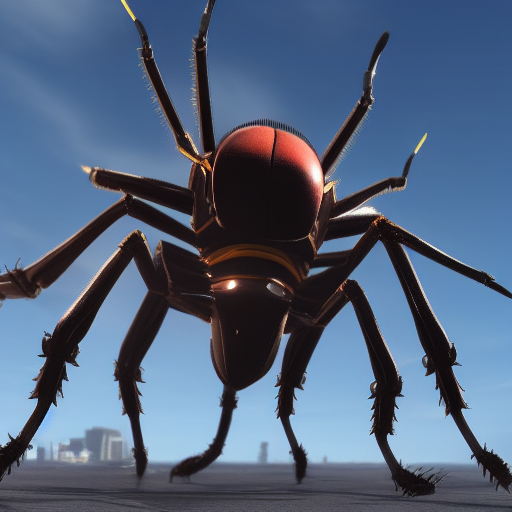
Generation parameters embedded in this image by AUTOMATIC1111 Stable Diffusion web UI or a fork of it (Forge, ...) (PNG 'parameters' text chunk):
a world overrun by giant robotic insects
Negative prompt: words, bible, christianity
Steps: 20, Sampler: Euler a, CFG scale: 7, Seed: 486475290, Size: 512x512, Model hash: a9263745